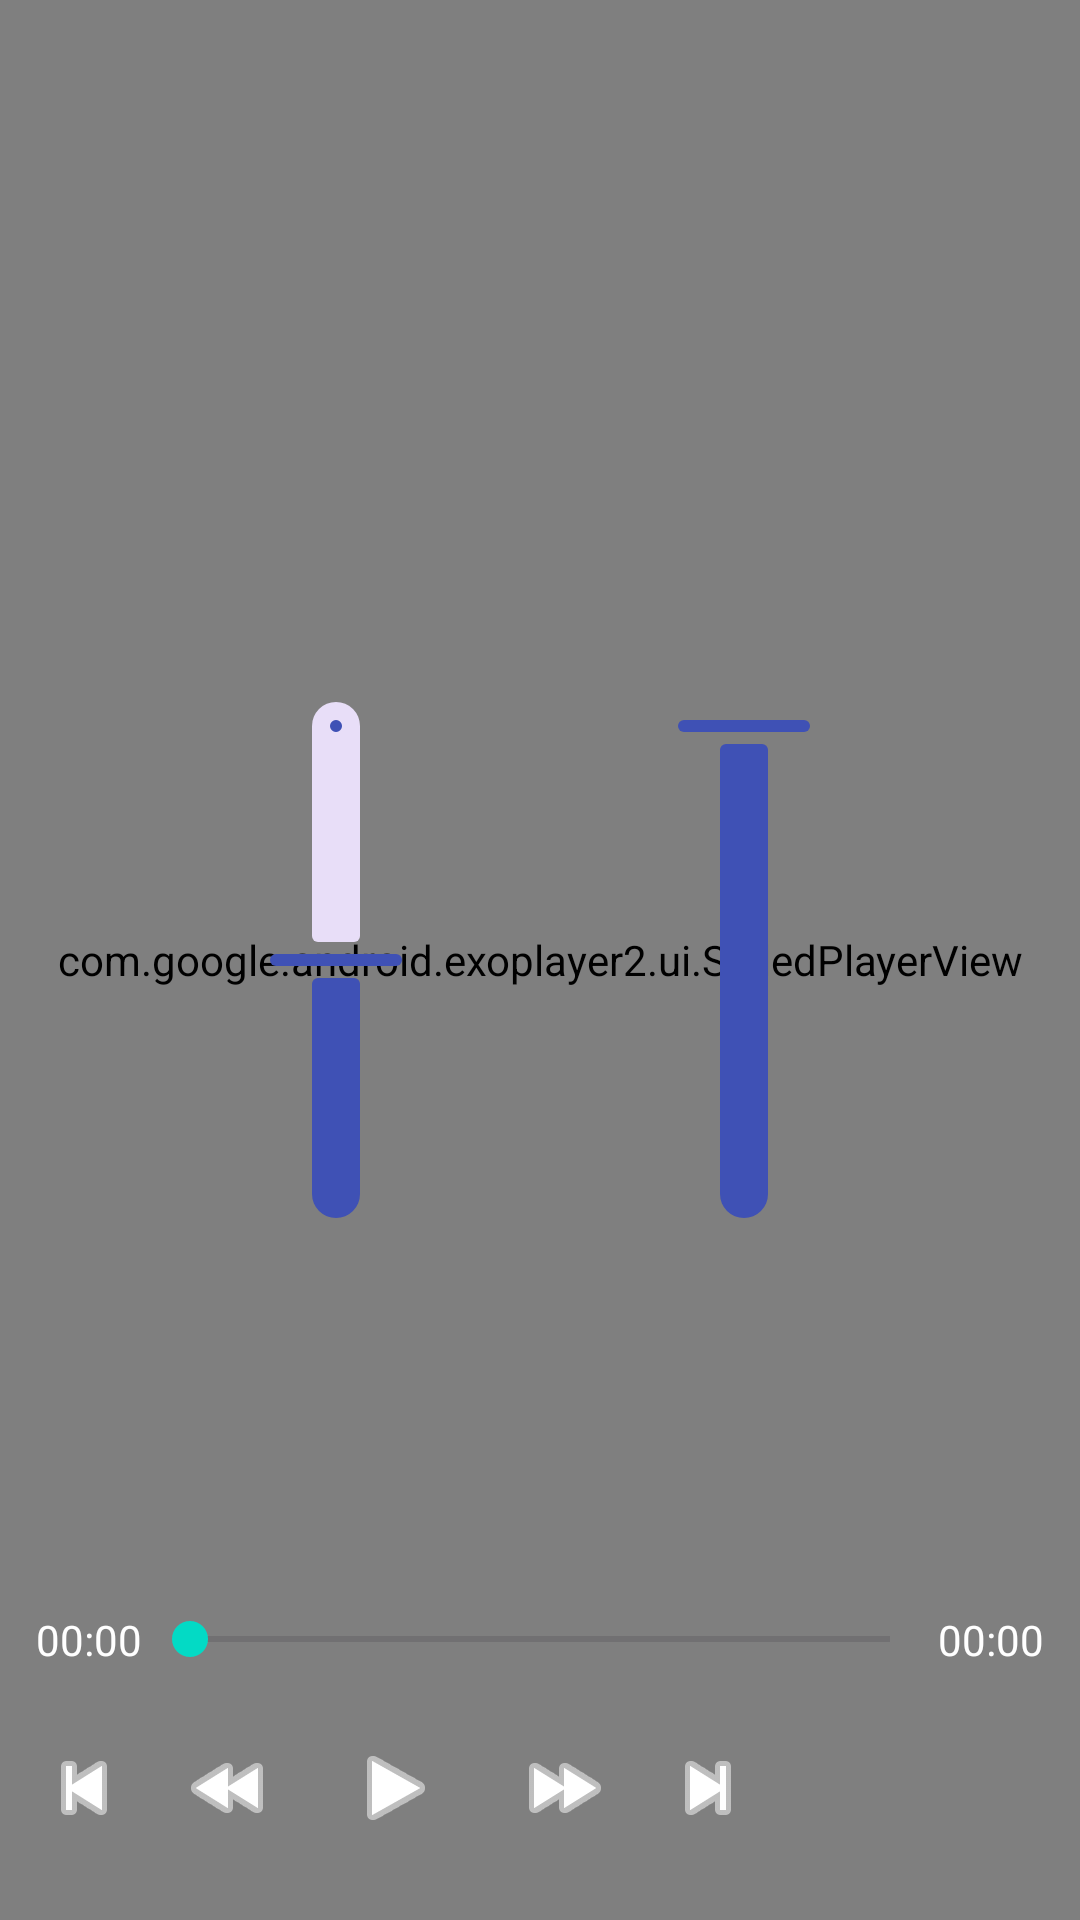

The Android layout XML behind this screen, and the referenced resources:
<!-- AndroidManifest.xml: application theme Theme.FunPlay -->
<!-- res/layout/activity_video_player.xml -->
<?xml version="1.0" encoding="utf-8"?>
<FrameLayout xmlns:android="http://schemas.android.com/apk/res/android"
    xmlns:app="http://schemas.android.com/apk/res-auto"
    android:layout_width="match_parent"
    android:layout_height="match_parent">

    
    <com.google.android.exoplayer2.ui.StyledPlayerView
        android:id="@+id/playerView"
        android:layout_width="match_parent"
        android:layout_height="match_parent"
        app:use_controller="false"
        app:resize_mode="fit"
        app:show_buffering="when_playing" />

    
    <LinearLayout
        android:id="@+id/controlOverlay"
        android:orientation="vertical"
        android:layout_width="match_parent"
        android:layout_height="match_parent"
        android:gravity="bottom"
        android:padding="12dp">

        
        <LinearLayout
            android:layout_width="match_parent"
            android:layout_height="wrap_content"
            android:gravity="center_vertical">

            <TextView
                android:id="@+id/tvCurrent"
                android:text="00:00"
                android:textColor="@android:color/white"
                android:layout_width="wrap_content"
                android:layout_height="wrap_content"/>

            <SeekBar
                android:id="@+id/seekBar"
                android:layout_width="0dp"
                android:layout_height="wrap_content"
                android:layout_weight="1"/>

            <TextView
                android:id="@+id/tvTotal"
                android:text="00:00"
                android:textColor="@android:color/white"
                android:layout_width="wrap_content"
                android:layout_height="wrap_content"/>
        </LinearLayout>

        
        <LinearLayout
            android:layout_width="match_parent"
            android:layout_height="wrap_content"
            android:gravity="center"
            android:orientation="horizontal"
            android:layout_marginTop="8dp">

            <ImageButton
                android:id="@+id/btnPrev"
                android:layout_width="48dp"
                android:layout_height="48dp"
                android:src="@android:drawable/ic_media_previous"
                android:background="@android:color/transparent"
                app:tint="@android:color/white"/>

            <ImageButton
                android:id="@+id/btnRewind"
                android:layout_width="48dp"
                android:layout_height="48dp"
                android:src="@android:drawable/ic_media_rew"
                android:background="@android:color/transparent"
                app:tint="@android:color/white"/>

            <ImageButton
                android:id="@+id/btnPlayPause"
                android:layout_width="64dp"
                android:layout_height="64dp"
                android:src="@android:drawable/ic_media_play"
                android:background="@android:color/transparent"
                app:tint="@android:color/white"/>

            <ImageButton
                android:id="@+id/btnForward"
                android:layout_width="48dp"
                android:layout_height="48dp"
                android:src="@android:drawable/ic_media_ff"
                android:background="@android:color/transparent"
                app:tint="@android:color/white"/>

            <ImageButton
                android:id="@+id/btnNext"
                android:layout_width="48dp"
                android:layout_height="48dp"
                android:src="@android:drawable/ic_media_next"
                android:background="@android:color/transparent"
                app:tint="@android:color/white"/>

            <ImageButton
                android:id="@+id/btnFullscreen"
                android:layout_width="48dp"
                android:layout_height="48dp"
                android:src="@drawable/ic_fullscreen"
                android:background="@android:color/transparent"
                app:tint="@android:color/white"/>

            <ImageButton
                android:id="@+id/btnOptions"
                android:layout_width="48dp"
                android:layout_height="48dp"
                android:src="@drawable/ic__more_vert"
                android:background="@android:color/transparent"
                app:tint="@android:color/white"/>
        </LinearLayout>
    </LinearLayout>

    
    <com.google.android.material.slider.Slider
        android:id="@+id/brightnessSlider"
        android:layout_width="200dp"
        android:layout_height="wrap_content"
        android:layout_gravity="start|center_vertical"
        android:layout_margin="12dp"
        android:rotation="270"
        android:valueFrom="0.0"
        android:valueTo="1.0"
        android:value="0.5"
        />


    
    <com.google.android.material.slider.Slider
        android:id="@+id/volumeSlider"
        android:layout_width="200dp"
        android:layout_height="wrap_content"
        android:layout_gravity="end|center_vertical"
        android:layout_margin="12dp"
        android:rotation="270"
        android:valueFrom="0.0"
        android:valueTo="1.0"
        android:value="1.0"
        />


    
    <ProgressBar
        android:id="@+id/bufferSpinner"
        android:layout_width="48dp"
        android:layout_height="48dp"
        android:layout_gravity="center"
        android:visibility="gone"/>
</FrameLayout>
<!-- resources referenced by this layout -->
<resources>
  <style name="Theme.FunPlay" parent="Theme.Material3.DayNight.NoActionBar">
          
          <item name="colorPrimary">@color/indigo_500</item>
          <item name="colorSecondary">@color/teal_200</item>
          <item name="android:statusBarColor" tools:targetApi="l">@android:color/transparent</item>
      </style>
  <color name="indigo_500">#3F51B5</color>
  <color name="teal_200">#03DAC5</color>
</resources>
